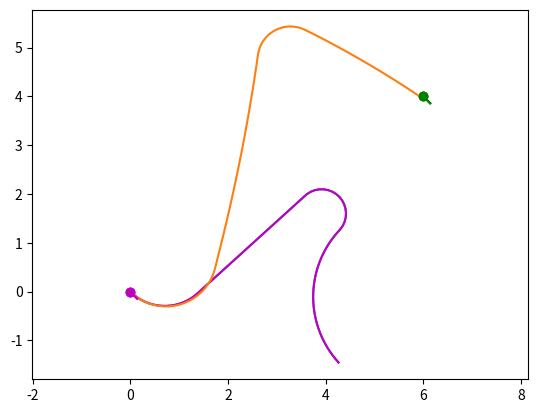

Generate this figure with matplotlib:
import matplotlib.pyplot as plt
#%matplotlib inline
import numpy as np
from math import cos,sin

# initial points on the graph -> replace with waypoints and preferred heading/orientation
x0 = np.array([0,0,-np.pi/4.])
xG = np.array([6.,4.,-np.pi/4])


def plot_pose(x,col):
  # small length just for plotting
  d = np.array([0,0.2])
  # plot a dot with a pointing line
  plt.plot(x[0]+d*cos(x[2]),x[1]+d*sin(x[2]),col)
  plt.plot(x[0],x[1],col+'o')

plot_pose(x0,'m')
plot_pose(xG,'g')

#plt.show()

# Kinematic model of thing, todo with coordinate frames look up later.
def f(x,u):
    return(np.array([u[0]*cos(x[2]),u[0]*sin(x[2]),u[0]*u[1]]))

# define decision variable as vector of [time,curv,time,curv,time,curv]
# here: turn with curvature 1. for 1.5 seconds, than 0. (straight) for 3. seconds, and finally turn with curvature -1. for 1.5 seconds. 

z = np.array([1.5,1.,3.,0.,1.5,-2.,3,0.5]) ##### --> this is where you input the path generated (e.g. A* Dijkstra etc.) from the path planning elsewhere. 

from scipy.integrate import solve_ivp
from scipy.interpolate import interp1d

def path(z,x0):
    # make sure it has even number of elements
    nz = len(z)
    assert(nz%2==0)
    # curvature values
    kv = z[range(1,nz,2)]
    # time intervals
    dv = z[range(0,nz,2)]
    # if given a negative time intervals, make it zero
    dv = [max(v,0) for v in dv]
    # now construct function to interpolate commands over time
    nv = len(kv)
    uv = np.vstack((np.ones((1,nv+1)),np.hstack((kv,0.))))
    tv = np.cumsum(np.append(0,dv))
    te=np.linspace(0.,max(tv),100)
    ut = interp1d(tv,uv,axis=1,kind='previous',bounds_error=False,fill_value='extrapolate')
    # use this to define the uncontrolled dynamics: x-dot=fc(x,t)
    def fc(t,x):
        u = ut(t)
        return(f(x,u))
    # and do the integration
    r = solve_ivp(fc,(min(te),max(te)),x0,t_eval=te) #optimisation algorithm
    return(r.y)

p = path(z,x0)

plt.plot(p[0,:],p[1,:])
plot_pose(x0,'m')
plot_pose(xG,'g')
plt.axis('equal')
#plt.show()

from scipy.linalg import norm
curvature_limit = 1.5

#cost function -> maybe can play with later for thermalling stuff
def path_cost(z):
    p = path(z,x0)
    goal_miss_distance = norm(p[0:3,-1]-xG)
    total_time_flown = sum(z[range(0,len(z),2)])
    curvature_excess = [max(abs(c)-curvature_limit,0.) for c in z[range(1,len(z),2)]]
    J = total_time_flown + 1000.*goal_miss_distance + 10000.*sum(curvature_excess)
    return(J)

print(path_cost(z))

from scipy.optimize import minimize

r = minimize(path_cost,z,method='Powell')
print(r)

popt = path(r.x,x0)
plt.plot(p[0,:],p[1,:],'m')
plt.plot(popt[0,:],popt[1,:])
plot_pose(x0,'m')
plot_pose(xG,'g')
plt.axis('equal')
plt.show()